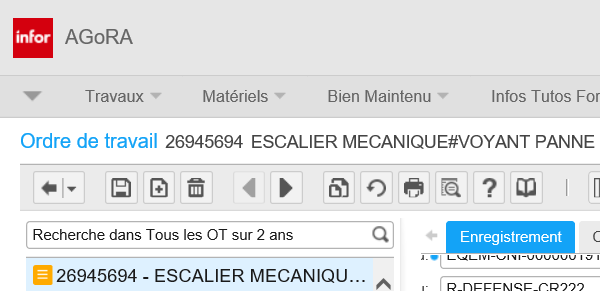
Task: Gestion d’alarme sur un équipement supervisable (Q1). Automatiser la saisie de commentaires sur les équipements supervisables (escaliers mécaniques, trottoirs roulants et grilles automatiques) dans AGORA.
Workflow: Process

Step 1 [default]: Attach Browser Code général "Non défini" in window 'Infor EAM'

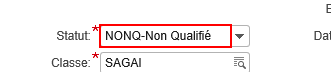
Step 2 [default]: type "[in_Config("AgoraStatutAttenteRobot").ToString+"[k(enter)]"]" into the text box 'workorderstatus'

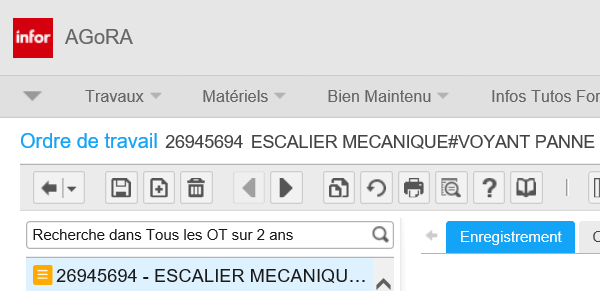
Step 3: Attach Browser Code général "En service" in window 'Infor EAM'

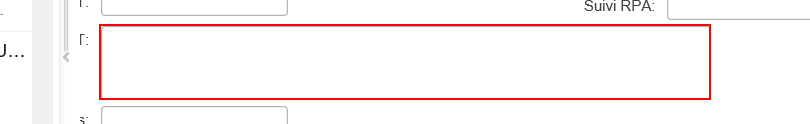
Step 4: type "|Audace| En Service" into the text box 'workaddress'

Step 5: type "[in_Config("AgoraStatutAttenteRobot").ToString+"[k(enter)]"]" into the text box 'workorderstatus' (same screen as step 2)

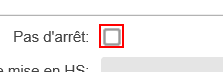
Step 6: get-attribute of the text box 'Pas d'arrêt:'

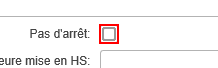
Step 7 [else]: click on the text box 'Pas d'arrêt:'

Step 8: Attach Browser Code général "Hors service" in window 'Infor EAM' (same screen as step 3)

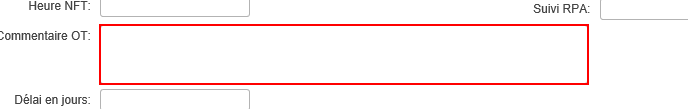
Step 9: type a value into the text box 'workaddress'

Step 10: type "["|Audace| : Hors Service |" + io_GarbageCollector("AudaceCodeAlarme").ToString + "|" + io_GarbageCollector("AudaceLibelle").ToString]" into the text box in window 'Infor EAM' (same screen as step 9)

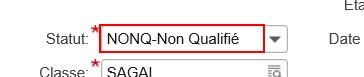
Step 11: type "[in_Config("AgoraStatutAttenteRobot").ToString+"[k(enter)]"]" into the text box 'workorderstatus'

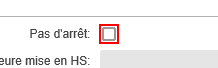
Step 12: get-attribute of the text box 'Pas d'arrêt:'

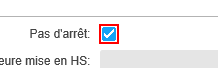
Step 13 [then]: click on the text box 'Pas d'arrêt:'

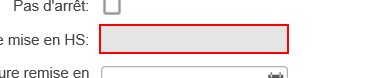
Step 14: get-attribute of the text box 'permfixpromisedate'

Step 15 [else]: type "[io_GarbageCollector("AgoraDateConstatee").ToString]" into the text box 'permfixpromisedate' (same screen as step 14)

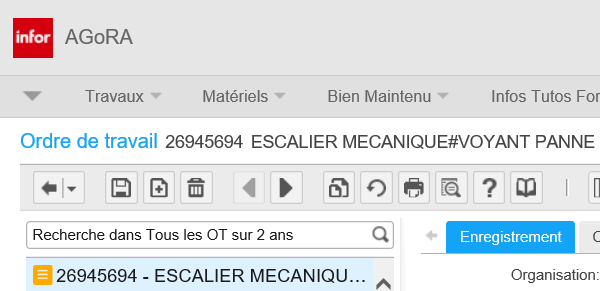
Step 16: Attach Browser Code général "Inconnu" in window 'Infor EAM'

Step 17: type "[in_Config("AgoraStatutAttenteRobot").ToString+"[k(enter)]"]" into the text box 'workorderstatus' (same screen as step 11)

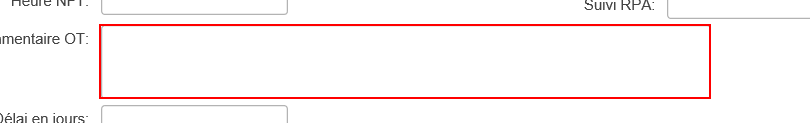
Step 18: type "|Audace| Etat inconnu" into the text box 'workaddress'

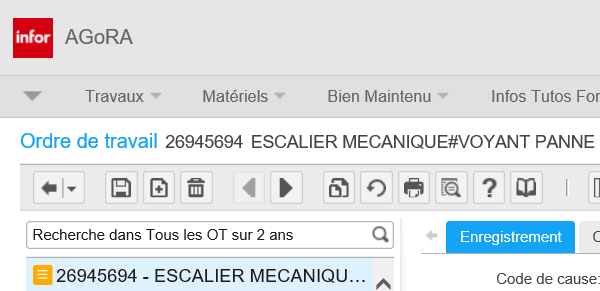
Step 19 [default]: Attach Browser Agora Add Field Commentaire OT Code erreur 10005 in window 'Infor EAM'

Step 20 [default]: type "[in_Config("AgoraStatutAttenteRobot").ToString+"[k(enter)]"]" into the text box 'workorderstatus' (same screen as step 11)

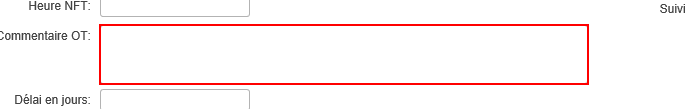
Step 21: type "|Audace| Equipement non supervisable" into the text box 'workaddress'

Step 22: Attach Browser Agora Add Field Commentaire OT Code erreur 1002 in window 'Infor EAM' (same screen as step 19)

Step 23: type "[in_Config("AgoraStatutAttenteRobot").ToString+"[k(enter)]"]" into the text box 'workorderstatus' (same screen as step 11)

Step 24: type "|Audace| Equipement non supervisable" into the text box 'workaddress' (same screen as step 21)

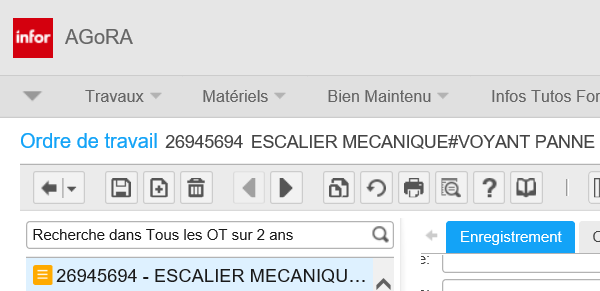
Step 25: Attach Browser Agora Code Erreur 10001 in window 'Infor EAM'

Step 26: type "|Audace| Absence equipement" into the text box 'workaddress' (same screen as step 21)
